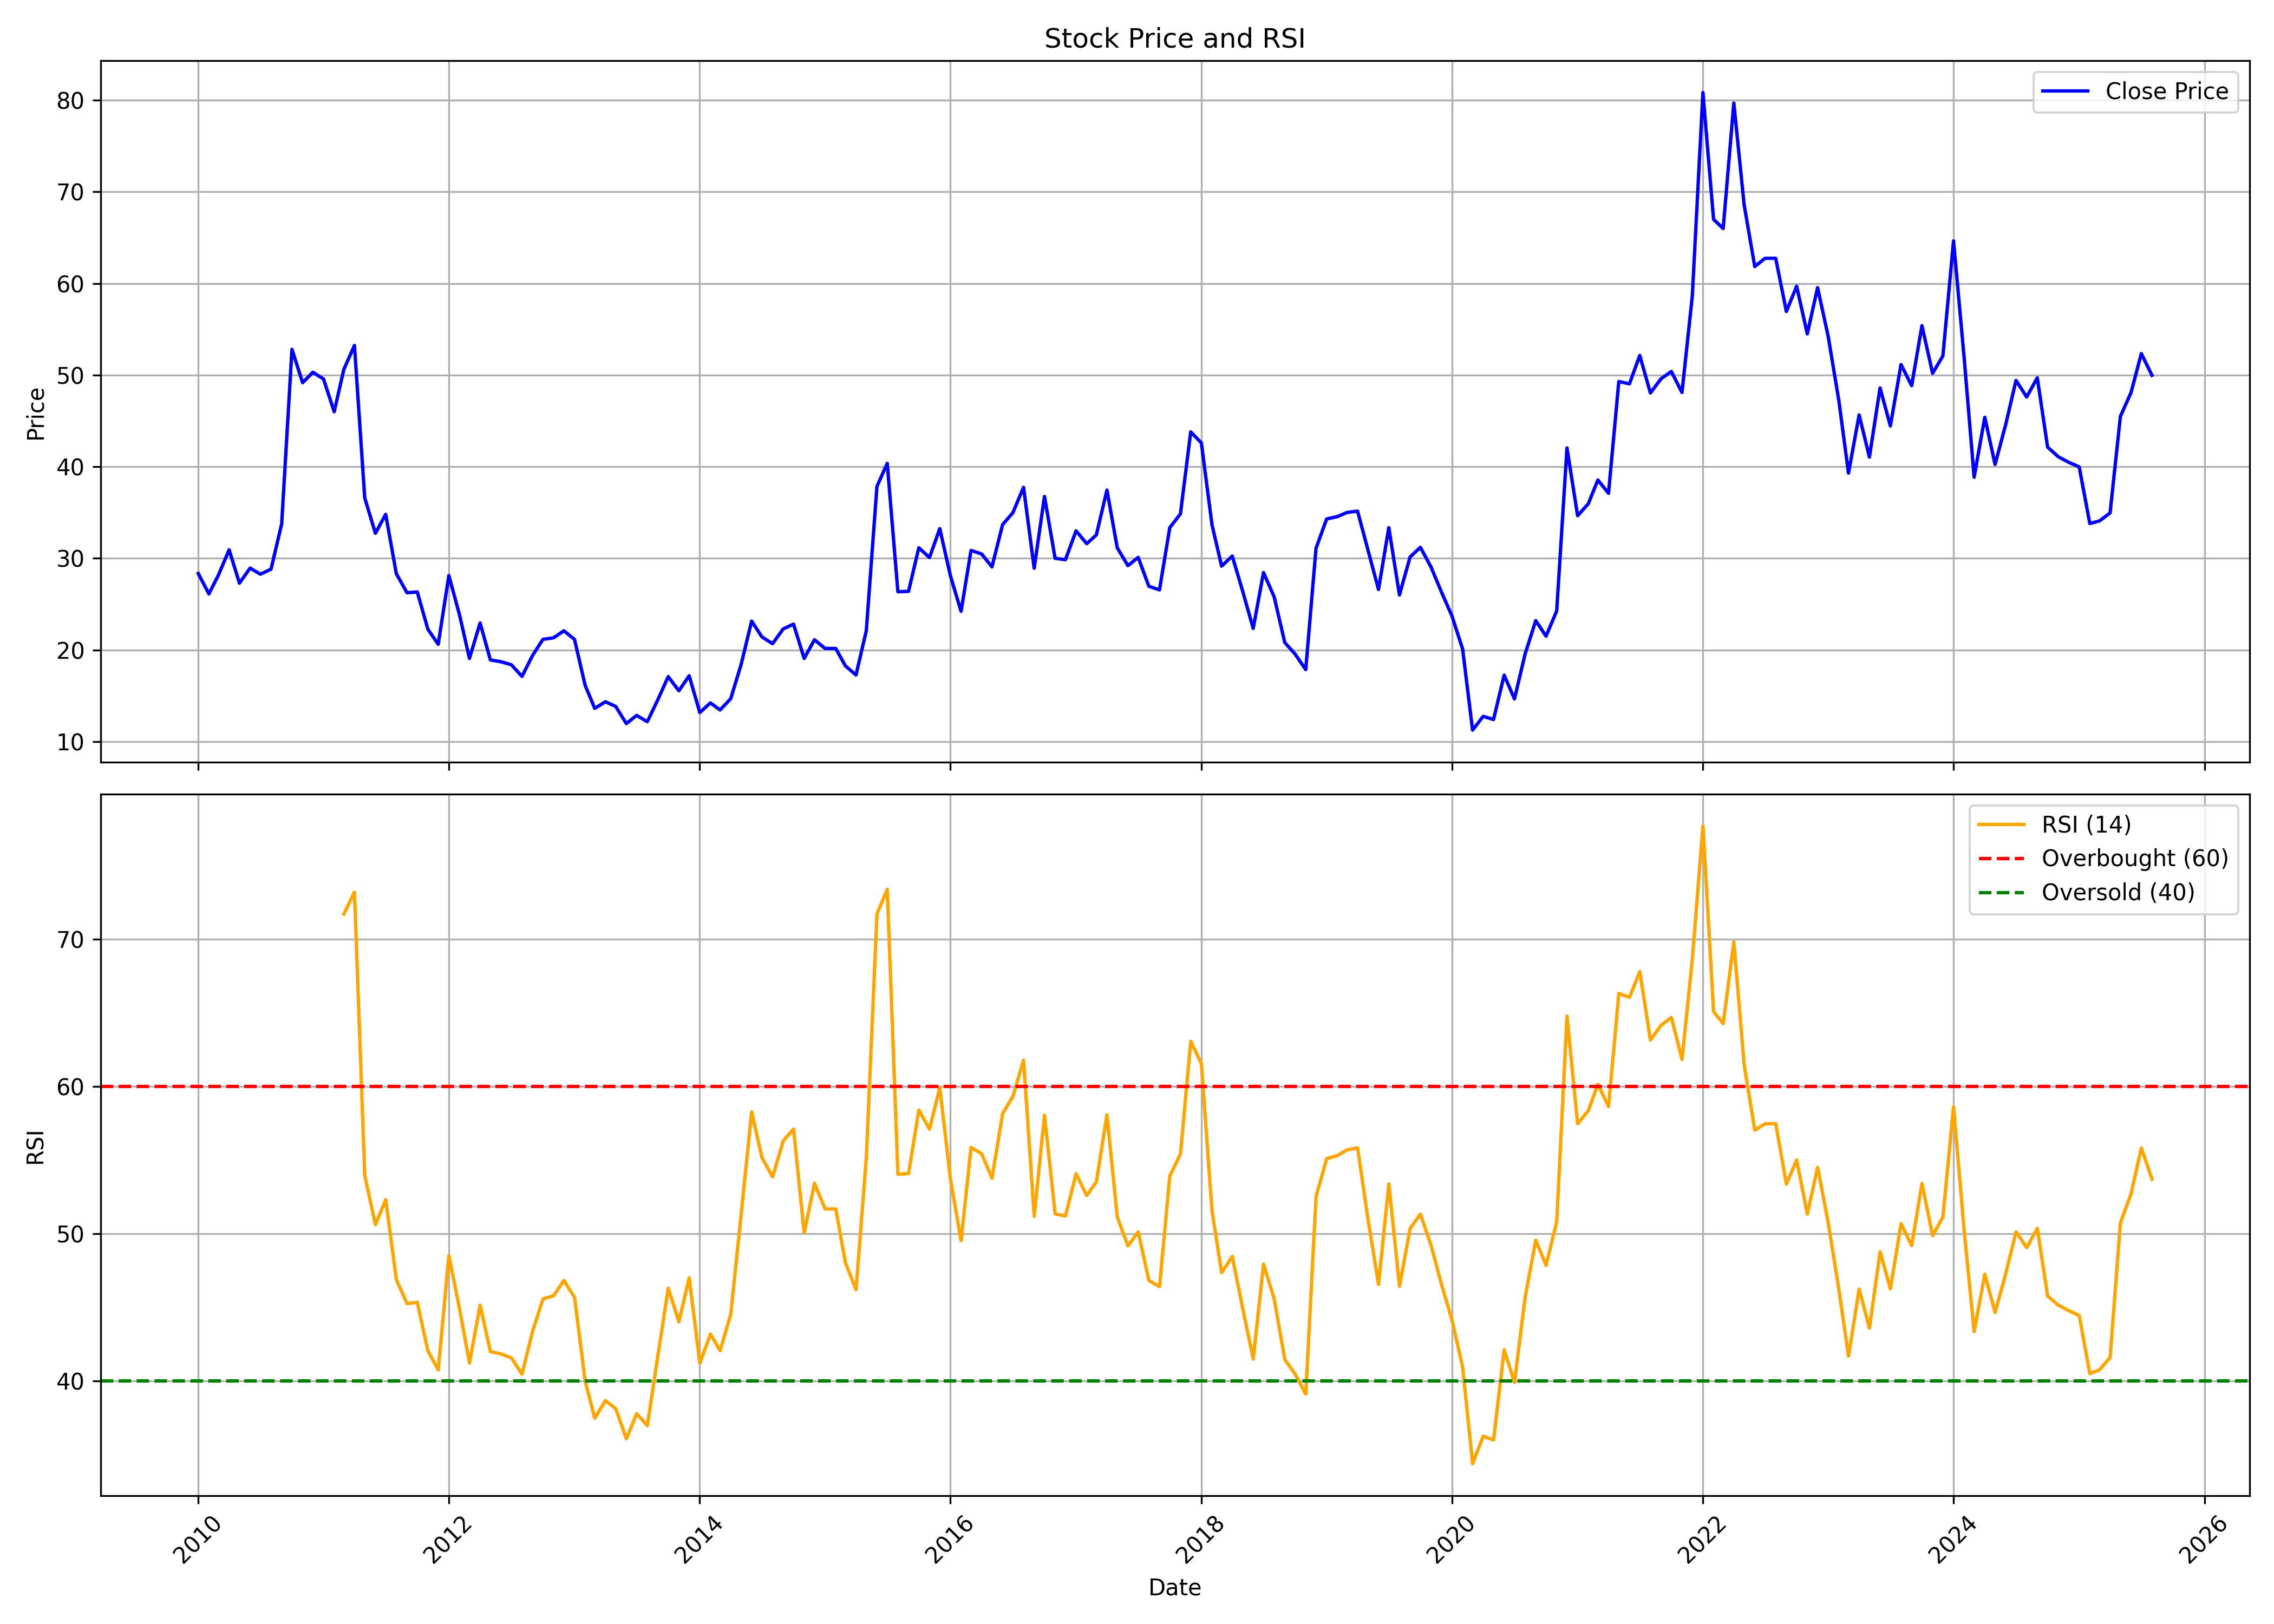

Values plotted in this chart, from the file beside it:
, date, symbol, open, high, low, close, volume, rsi
0, 2010-01-01, INDORAMA, 28.7, 34.02, 23.92, 28.35, 534568, 
1, 2010-02-01, INDORAMA, 27.33, 29.36, 25.72, 26.11, 106516, 
2, 2010-03-01, INDORAMA, 26.11, 31.32, 24.39, 28.19, 572785, 
3, 2010-04-01, INDORAMA, 28.19, 32.89, 27.84, 30.93, 556093, 
4, 2010-05-01, INDORAMA, 29.44, 32.42, 27.01, 27.29, 713937, 
5, 2010-06-01, INDORAMA, 26.66, 31.44, 25.14, 28.93, 733395, 
6, 2010-07-01, INDORAMA, 28.97, 32.73, 27.41, 28.27, 1236480, 
7, 2010-08-01, INDORAMA, 28.07, 31.95, 27.48, 28.82, 583712, 
8, 2010-09-01, INDORAMA, 31.48, 36.69, 28.42, 33.75, 2578635, 
9, 2010-10-01, INDORAMA, 34.92, 55.91, 33.51, 52.82, 6190765, 
10, 2010-11-01, INDORAMA, 53.6, 63.43, 41.66, 49.17, 5244863, 
11, 2010-12-01, INDORAMA, 49.17, 52.46, 39.62, 50.31, 936719, 
12, 2011-01-01, INDORAMA, 49.72, 57.36, 46.98, 49.57, 1674382, 
13, 2011-02-01, INDORAMA, 48.55, 55.2, 42.52, 46, 831388, 
14, 2011-03-01, INDORAMA, 46.31, 55.43, 45.4, 50.61, 1208940, 71.73
15, 2011-04-01, INDORAMA, 49.38, 64.27, 49.38, 53.24, 4051621, 73.21
16, 2011-05-01, INDORAMA, 50.33, 54.16, 34.76, 36.6, 1200134, 53.95
17, 2011-06-01, INDORAMA, 37.19, 38.63, 29.95, 32.73, 1124134, 50.62
18, 2011-07-01, INDORAMA, 32.81, 41.17, 32.33, 34.8, 3729619, 52.32
19, 2011-08-01, INDORAMA, 36.59, 36.59, 25.75, 28.32, 794190, 46.88
20, 2011-09-01, INDORAMA, 28.32, 34.64, 26.08, 26.24, 468655, 45.26
21, 2011-10-01, INDORAMA, 27.38, 27.71, 24.86, 26.33, 188316, 45.34
22, 2011-11-01, INDORAMA, 27.3, 27.71, 20.38, 22.25, 221421, 42.03
23, 2011-12-01, INDORAMA, 22.01, 22.94, 16.71, 20.62, 303615, 40.75
24, 2012-01-01, INDORAMA, 21.19, 29.34, 20.58, 28.12, 709002, 48.52
25, 2012-02-01, INDORAMA, 27.79, 28.57, 22.82, 23.84, 553810, 44.9
26, 2012-03-01, INDORAMA, 23.6, 24.9, 17.93, 19.07, 374713, 41.22
27, 2012-04-01, INDORAMA, 20.33, 23.64, 18.83, 22.94, 507298, 45.15
28, 2012-05-01, INDORAMA, 23.55, 24.86, 17.4, 18.91, 772384, 42
29, 2012-06-01, INDORAMA, 18.66, 20.38, 17.2, 18.7, 595494, 41.84
30, 2012-07-01, INDORAMA, 19.79, 22.43, 17.49, 18.39, 380232, 41.57
31, 2012-08-01, INDORAMA, 18.94, 21.02, 16.6, 17.11, 832586, 40.46
32, 2012-09-01, INDORAMA, 17.41, 20.34, 16.17, 19.41, 611296, 43.39
33, 2012-10-01, INDORAMA, 19.41, 23.83, 17.79, 21.15, 4252072, 45.57
34, 2012-11-01, INDORAMA, 20.98, 24, 20.43, 21.32, 1418258, 45.79
35, 2012-12-01, INDORAMA, 21.07, 23.58, 19.24, 22.09, 1500192, 46.83
36, 2013-01-01, INDORAMA, 22.09, 26.56, 20.85, 21.15, 2840289, 45.68
37, 2013-02-01, INDORAMA, 21.36, 21.36, 15.58, 16.13, 682430, 39.99
38, 2013-03-01, INDORAMA, 15.92, 16.39, 12.9, 13.62, 721893, 37.47
39, 2013-04-01, INDORAMA, 13.75, 15.41, 12.98, 14.34, 770211, 38.67
40, 2013-05-01, INDORAMA, 14.34, 17.19, 13.66, 13.83, 681235, 38.11
41, 2013-06-01, INDORAMA, 14, 14.81, 11.15, 11.96, 592520, 36.07
42, 2013-07-01, INDORAMA, 12.85, 13.99, 12.49, 12.85, 341277, 37.78
43, 2013-08-01, INDORAMA, 13.58, 15.4, 11.53, 12.17, 508014, 36.96
44, 2013-09-01, INDORAMA, 12.71, 15.9, 11.94, 14.58, 581501, 41.75
45, 2013-10-01, INDORAMA, 14.44, 18.68, 14.31, 17.09, 822292, 46.31
46, 2013-11-01, INDORAMA, 16.95, 17.5, 14.44, 15.54, 422213, 44.02
47, 2013-12-01, INDORAMA, 15.95, 17.45, 14.03, 17.18, 922283, 47.01
48, 2014-01-01, INDORAMA, 17.18, 18.5, 12.21, 13.17, 4296596, 41.21
49, 2014-02-01, INDORAMA, 13.21, 17.22, 12.8, 14.22, 3188872, 43.18
50, 2014-03-01, INDORAMA, 14.13, 14.17, 12.85, 13.44, 856584, 42.06
51, 2014-04-01, INDORAMA, 13.76, 15.77, 13.4, 14.67, 1066363, 44.53
52, 2014-05-01, INDORAMA, 14.67, 19.32, 14.08, 18.36, 1228741, 51.24
53, 2014-06-01, INDORAMA, 17.77, 23.6, 17.77, 23.15, 1627538, 58.28
54, 2014-07-01, INDORAMA, 23.06, 25.47, 20.41, 21.42, 1252634, 55.17
55, 2014-08-01, INDORAMA, 22.58, 22.77, 20.21, 20.68, 478583, 53.86
56, 2014-09-01, INDORAMA, 21.25, 28.27, 20.78, 22.29, 1552820, 56.32
57, 2014-10-01, INDORAMA, 22.1, 23.81, 20.4, 22.82, 324186, 57.11
58, 2014-11-01, INDORAMA, 22.91, 23.72, 17.98, 19.07, 1060403, 50.06
59, 2014-12-01, INDORAMA, 19.07, 22.67, 18.4, 21.11, 1066439, 53.43
... 128 more rows
